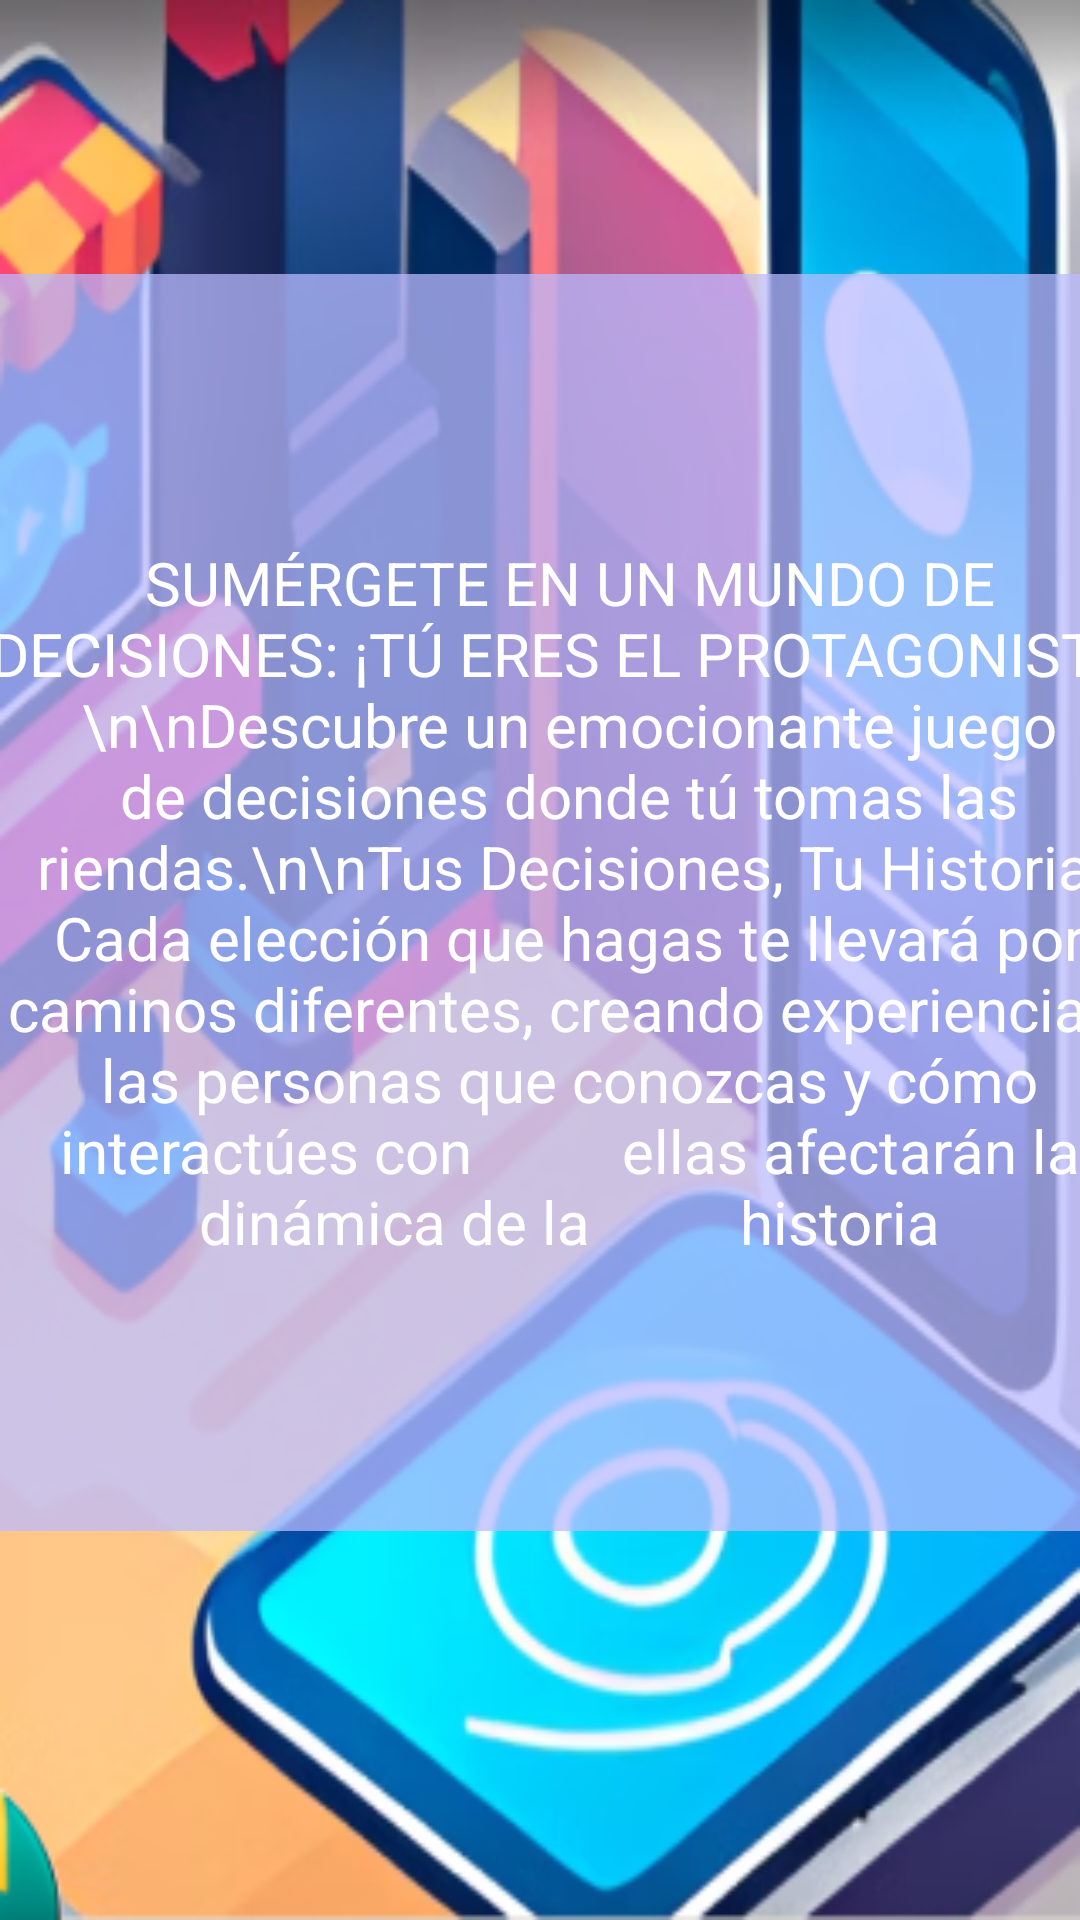

This screen was rendered from an Android layout file. Write that file and the resources it references.
<!-- AndroidManifest.xml: application theme Theme.HistoriasNickson2023 -->
<!-- res/layout/activity_informacion_app.xml -->
<?xml version="1.0" encoding="utf-8"?>
<androidx.constraintlayout.widget.ConstraintLayout xmlns:android="http://schemas.android.com/apk/res/android"
    xmlns:app="http://schemas.android.com/apk/res-auto"
    xmlns:tools="http://schemas.android.com/tools"
    android:layout_width="match_parent"
    android:layout_height="match_parent"
    tools:context=".informacion_App"
    android:background="@drawable/second">

    <TextView
        android:id="@+id/textViewInformacion"
        android:layout_width="388dp"
        android:layout_height="419dp"
        android:background="#BBBf"
        android:gravity="center"
        android:text="SUMÉRGETE EN UN MUNDO DE DECISIONES: ¡TÚ ERES EL PROTAGONISTA!\n\nDescubre un emocionante juego de decisiones donde tú tomas las
        riendas.\n\nTus Decisiones, Tu Historia, Cada elección que hagas te llevará por caminos diferentes, creando experiencias, las personas que conozcas y cómo interactúes con
         ellas afectarán la dinámica de la
         historia"
        android:textColor="#FFFFFF"
        android:textSize="60px"
        app:layout_constraintBottom_toBottomOf="parent"
        app:layout_constraintEnd_toEndOf="parent"
        app:layout_constraintHorizontal_bias="0.173"
        app:layout_constraintStart_toStartOf="parent"
        app:layout_constraintTop_toTopOf="parent"
        app:layout_constraintVertical_bias="0.413" />

    <ImageView
        android:id="@+id/flecha_derecha_info"
        android:layout_width="76dp"
        android:layout_height="141dp"
        android:layout_marginStart="4dp"
        app:layout_constraintBottom_toBottomOf="parent"
        app:layout_constraintEnd_toStartOf="@+id/opcion_home"
        app:layout_constraintHorizontal_bias="0.0"
        app:layout_constraintStart_toStartOf="parent"
        app:layout_constraintTop_toTopOf="parent"
        app:layout_constraintVertical_bias="0.903"
        app:srcCompat="@drawable/flecha_derecha" />

    <ImageView
        android:id="@+id/opcion_home"
        android:layout_width="93dp"
        android:layout_height="80dp"
        android:src="@drawable/boton_inicio"
        app:layout_constraintBottom_toBottomOf="parent"
        app:layout_constraintEnd_toEndOf="parent"
        app:layout_constraintHorizontal_bias="0.742"
        app:layout_constraintStart_toStartOf="parent"
        app:layout_constraintTop_toTopOf="parent"
        app:layout_constraintVertical_bias="0.866" />

</androidx.constraintlayout.widget.ConstraintLayout>
<!-- resources referenced by this layout -->
<resources>
  <!-- drawable second: png bitmap (drawable, 204009 bytes) -->
  <style name="Theme.HistoriasNickson2023" parent="Base.Theme.HistoriasNickson2023" />
  <style name="Base.Theme.HistoriasNickson2023" parent="Theme.Material3.DayNight.NoActionBar">
          
          
      </style>
</resources>
